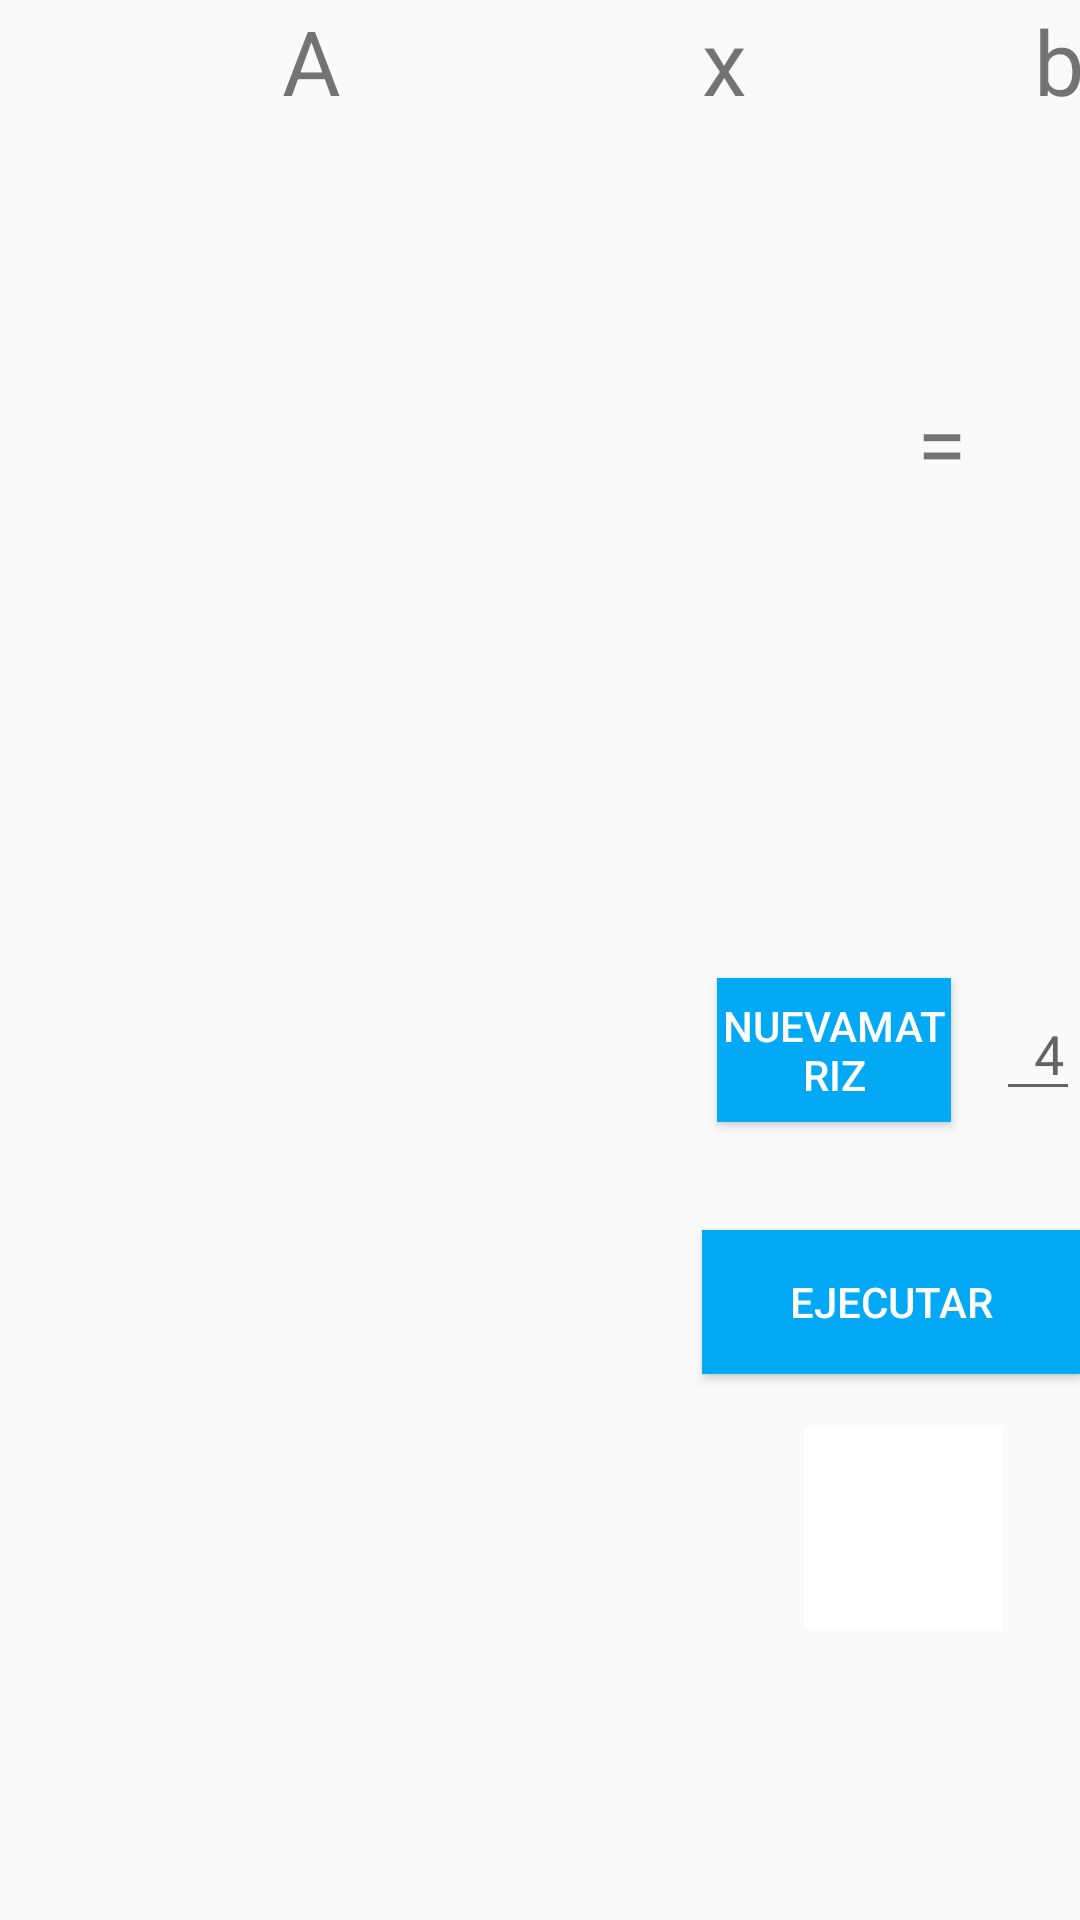

Produce the Android XML layout that renders to this screen, including the resource entries it uses.
<!-- AndroidManifest.xml: application theme AppTheme -->
<!-- res/layout/fragment_egtotal.xml -->
<?xml version="1.0" encoding="utf-8"?>
<RelativeLayout xmlns:android="http://schemas.android.com/apk/res/android"
    xmlns:app="http://schemas.android.com/apk/res-auto"
    android:layout_width="match_parent"
    android:layout_height="match_parent"
    android:id="@+id/frame"
    xmlns:tools="http://schemas.android.com/tools">

    <TextView
        android:id="@+id/A"
        android:layout_width="wrap_content"
        android:layout_height="wrap_content"
        android:layout_alignStart="@+id/scrollViewA"
        android:layout_alignParentTop="true"
        android:layout_marginStart="84dp"
        android:layout_marginTop="0dp"
        android:text="A"
        android:textSize="30sp" />

    <TextView
        android:id="@+id/x"
        android:layout_width="wrap_content"
        android:layout_height="wrap_content"
        android:layout_alignStart="@+id/scrollViewX"
        android:layout_alignParentTop="true"
        android:layout_marginStart="27dp"
        android:layout_marginTop="0dp"
        android:text="x"
        android:textSize="30sp" />

    <TextView
        android:id="@+id/b"
        android:layout_width="wrap_content"
        android:layout_height="wrap_content"
        android:layout_alignStart="@+id/equal"
        android:layout_alignParentTop="true"
        android:layout_marginStart="39dp"
        android:layout_marginTop="0dp"
        android:text="b"
        android:textSize="30sp" />


    <TextView
        android:id="@+id/equal"
        android:layout_width="26dp"
        android:layout_height="wrap_content"
        android:layout_alignParentTop="true"
        android:layout_marginEnd="-332dp"
        android:layout_marginTop="127dp"
        android:layout_toStartOf="@+id/numero"
        android:text="="
        android:textSize="30sp" />

    <EditText
        android:id="@+id/numero"
        android:layout_width="37dp"
        android:layout_height="wrap_content"
        android:layout_alignParentStart="false"
        android:layout_alignParentTop="false"
        android:layout_centerInParent="false"
        android:layout_marginStart="332dp"
        android:layout_marginTop="329dp"
        android:ems="10"
        android:hint="  4  "
        android:inputType="number"
        android:selectAllOnFocus="false"
        android:singleLine="false" />

    <ImageButton
        android:id="@+id/b_help"
        android:layout_width="66dp"
        android:layout_height="67dp"
        android:layout_alignTop="@+id/CrearMatriz"
        android:layout_alignParentEnd="true"
        android:layout_marginTop="150dp"
        android:layout_marginEnd="26dp"
        android:background="@color/colorText"
        android:src="@drawable/ic_help_mat" />

    <ScrollView
        android:id="@+id/scrollViewA"
        android:layout_width="195dp"
        android:layout_height="230dp"
        android:layout_marginLeft="10dp"
        android:layout_marginTop="40dp">

        <HorizontalScrollView
            android:layout_width="wrap_content"
            android:layout_height="wrap_content">

            <TableLayout
                android:id="@+id/matrizA"
                android:layout_width="wrap_content"
                android:layout_height="wrap_content">

            </TableLayout>
        </HorizontalScrollView>
    </ScrollView>

    <ScrollView
        android:id="@+id/scrollViewB"
        android:layout_width="60dp"
        android:layout_height="229dp"
        android:layout_alignEnd="@+id/numero"
        android:layout_below="@+id/A">

        <HorizontalScrollView
            android:layout_width="wrap_content"
            android:layout_height="wrap_content">

            <TableLayout
                android:id="@+id/vectorB"
                android:layout_width="wrap_content"
                android:layout_height="wrap_content"
                android:layout_marginLeft="30dp">

            </TableLayout>
        </HorizontalScrollView>
    </ScrollView>

    <ScrollView
        android:id="@+id/scrollViewX"
        android:layout_width="97dp"
        android:layout_height="229dp"
        android:layout_marginStart="2dp"
        android:layout_marginLeft="2dp"
        android:layout_marginTop="40dp"
        android:layout_toEndOf="@+id/scrollViewA"
        android:layout_toRightOf="@+id/scrollViewA">

        <HorizontalScrollView
            android:layout_width="wrap_content"
            android:layout_height="wrap_content">

            <TableLayout
                android:id="@+id/vectorX"
                android:layout_width="wrap_content"
                android:layout_height="wrap_content"
                android:layout_gravity="center_horizontal"
                android:layout_marginLeft="0dp"
                android:gravity="center_horizontal">

            </TableLayout>
        </HorizontalScrollView>
    </ScrollView>

    <ScrollView
        android:id="@+id/scrollView4"
        android:layout_width="215dp"
        android:layout_height="230dp"
        android:layout_alignParentTop="true"
        android:layout_marginStart="15dp"
        android:layout_marginLeft="20dp"
        android:layout_marginTop="332dp">

        <HorizontalScrollView
            android:layout_width="wrap_content"
            android:layout_height="wrap_content">

            <TableLayout
                android:id="@+id/vectorEtapa"
                android:layout_width="wrap_content"
                android:layout_height="wrap_content">

            </TableLayout>
        </HorizontalScrollView>
    </ScrollView>


    <Button
        android:id="@+id/CrearMatriz"
        android:layout_width="78dp"
        android:layout_height="wrap_content"
        android:layout_alignParentStart="true"
        android:layout_alignParentLeft="true"
        android:layout_alignParentTop="true"
        android:layout_marginStart="239dp"
        android:layout_marginLeft="239dp"
        android:layout_marginTop="326dp"
        android:onClick="createTable"
        android:text="NuevaMatriz"
        android:background="@color/colorPrimary"
        android:textColor="@android:color/white" />

    <Button
        android:id="@+id/ejecutar"
        android:layout_width="150dp"
        android:layout_height="wrap_content"
        android:layout_alignParentStart="true"
        android:layout_alignParentLeft="true"
        android:layout_alignParentTop="true"
        android:layout_marginStart="234dp"
        android:layout_marginLeft="234dp"
        android:layout_marginTop="410dp"
        android:onClick="createTable"
        android:text="Ejecutar"
        android:background="@color/colorPrimary"
        android:textColor="@android:color/white" />

    <TextView
        android:id="@+id/textView"
        android:layout_width="wrap_content"
        android:layout_height="wrap_content"
        android:layout_alignStart="@+id/scrollView4"
        android:layout_alignParentBottom="true"
        android:layout_marginStart="0dp"
        android:layout_marginBottom="246dp"
        android:text="Ultima Etapa"
        android:textSize="24dp"
        android:visibility="invisible" />
</RelativeLayout>
<!-- resources referenced by this layout -->
<resources>
  <color name="colorPrimary">#03a9f4</color>
  <color name="colorText">#ffffff</color>
  <style name="AppTheme" parent="Theme.AppCompat.Light.NoActionBar">
          
          <item name="colorPrimary">@color/colorPrimary</item>
          <item name="colorPrimaryDark">@color/colorPrimaryDark</item>
          <item name="colorAccent">@color/colorAccent</item>
      </style>
  <color name="colorPrimaryDark">#0288D1</color>
  <color name="colorAccent">#E91E63</color>
</resources>
